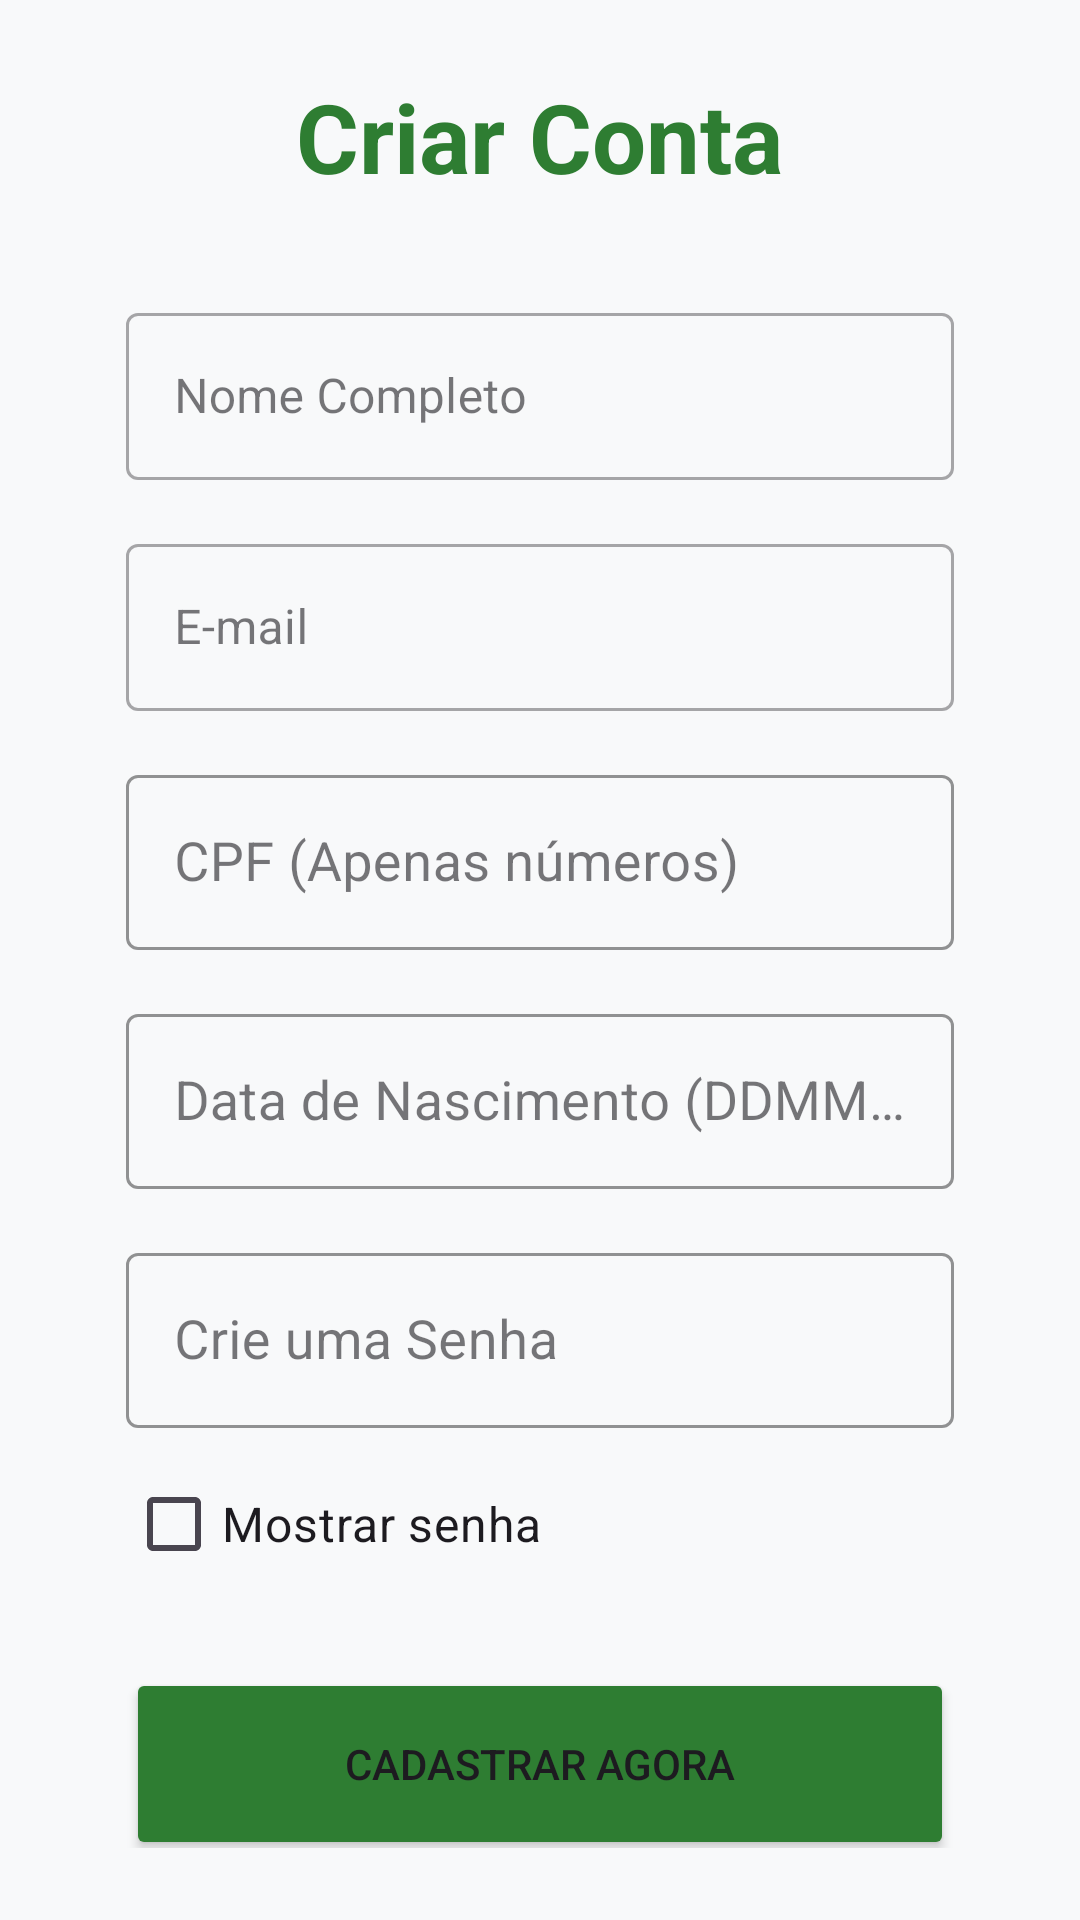

Write the Android layout XML for this screen, with the resource values it uses.
<!-- AndroidManifest.xml: application theme Theme.GeroKernel -->
<!-- res/layout/activity_cadastro.xml -->
<androidx.constraintlayout.widget.ConstraintLayout
    xmlns:android="http://schemas.android.com/apk/res/android"
    xmlns:app="http://schemas.android.com/apk/res-auto"
    android:layout_width="match_parent"
    android:layout_height="match_parent"
    android:background="#F8F9FA">

    <LinearLayout
        android:id="@+id/containerCampos"
        android:layout_width="0dp"
        android:layout_height="wrap_content"
        android:orientation="vertical"
        android:padding="24dp"
        app:layout_constraintWidth_percent="0.9"
        app:layout_constraintBottom_toBottomOf="parent"
        app:layout_constraintEnd_toEndOf="parent"
        app:layout_constraintStart_toStartOf="parent"
        app:layout_constraintTop_toTopOf="parent">

        <TextView
            android:layout_width="wrap_content"
            android:layout_height="wrap_content"
            android:text="Criar Conta"
            android:textSize="32sp"
            android:textStyle="bold"
            android:textColor="#2E7D32"
            android:layout_gravity="center"
            android:layout_marginBottom="32dp"/>

        <com.google.android.material.textfield.TextInputLayout
            style="@style/Widget.MaterialComponents.TextInputLayout.OutlinedBox"
            android:layout_width="match_parent"
            android:layout_height="wrap_content"
            android:layout_marginBottom="16dp">

            <com.google.android.material.textfield.TextInputEditText
                android:id="@+id/editNome"
                android:layout_width="match_parent"
                android:layout_height="wrap_content"
                android:hint="Nome Completo" />
        </com.google.android.material.textfield.TextInputLayout>

        <com.google.android.material.textfield.TextInputLayout
            style="@style/Widget.MaterialComponents.TextInputLayout.OutlinedBox"
            android:layout_width="match_parent"
            android:layout_height="wrap_content"
            android:layout_marginBottom="16dp">
            <com.google.android.material.textfield.TextInputEditText
                android:id="@+id/editEmail"
                android:layout_width="match_parent"
                android:layout_height="wrap_content"
                android:hint="E-mail" />
        </com.google.android.material.textfield.TextInputLayout>

        <com.google.android.material.textfield.TextInputLayout
            style="@style/Widget.MaterialComponents.TextInputLayout.OutlinedBox"
            android:layout_width="match_parent"
            android:layout_height="wrap_content"
            android:layout_marginBottom="16dp"
            app:boxStrokeColor="#2E7D32">

            <com.google.android.material.textfield.TextInputEditText
                android:id="@+id/editCpf"
                android:layout_width="match_parent"
                android:layout_height="wrap_content"
                android:hint="CPF (Apenas números)"
                android:textSize="18sp"
                android:inputType="number" />
        </com.google.android.material.textfield.TextInputLayout>

        <com.google.android.material.textfield.TextInputLayout
            style="@style/Widget.MaterialComponents.TextInputLayout.OutlinedBox"
            android:layout_width="match_parent"
            android:layout_height="wrap_content"
            android:layout_marginBottom="16dp"
            app:boxStrokeColor="#2E7D32">

            <com.google.android.material.textfield.TextInputEditText
                android:id="@+id/editDataNasc"
                android:layout_width="match_parent"
                android:layout_height="wrap_content"
                android:hint="Data de Nascimento (DDMMYYYY)"
                android:textSize="18sp"
                android:inputType="number"
                android:maxLength="10"/> </com.google.android.material.textfield.TextInputLayout>

        <com.google.android.material.textfield.TextInputLayout
            style="@style/Widget.MaterialComponents.TextInputLayout.OutlinedBox"
            android:layout_width="match_parent"
            android:layout_height="wrap_content"
            android:layout_marginBottom="8dp"
            app:boxStrokeColor="#2E7D32">

            <com.google.android.material.textfield.TextInputEditText
                android:id="@+id/editSenha"
                android:layout_width="match_parent"
                android:layout_height="wrap_content"
                android:hint="Crie uma Senha"
                android:textSize="18sp"
                android:inputType="textPassword" />
        </com.google.android.material.textfield.TextInputLayout>

        <CheckBox
            android:id="@+id/checkMostrarSenha"
            android:layout_width="wrap_content"
            android:layout_height="wrap_content"
            android:text="Mostrar senha"
            android:textSize="16sp"
            android:layout_marginBottom="24dp"
            android:buttonTint="#2E7D32"/>

        <Button
            android:id="@+id/btnFinalizar"
            android:layout_width="match_parent"
            android:layout_height="64dp"
            android:text="CADASTRAR AGORA"
            android:backgroundTint="#2E7D32"
            app:cornerRadius="12dp"/>

    </LinearLayout>

</androidx.constraintlayout.widget.ConstraintLayout>
<!-- resources referenced by this layout -->
<resources>
  <style name="Theme.GeroKernel" parent="Base.Theme.GeroKernel" />
  <style name="Base.Theme.GeroKernel" parent="Theme.Material3.DayNight.NoActionBar">
          
          
      </style>
</resources>
